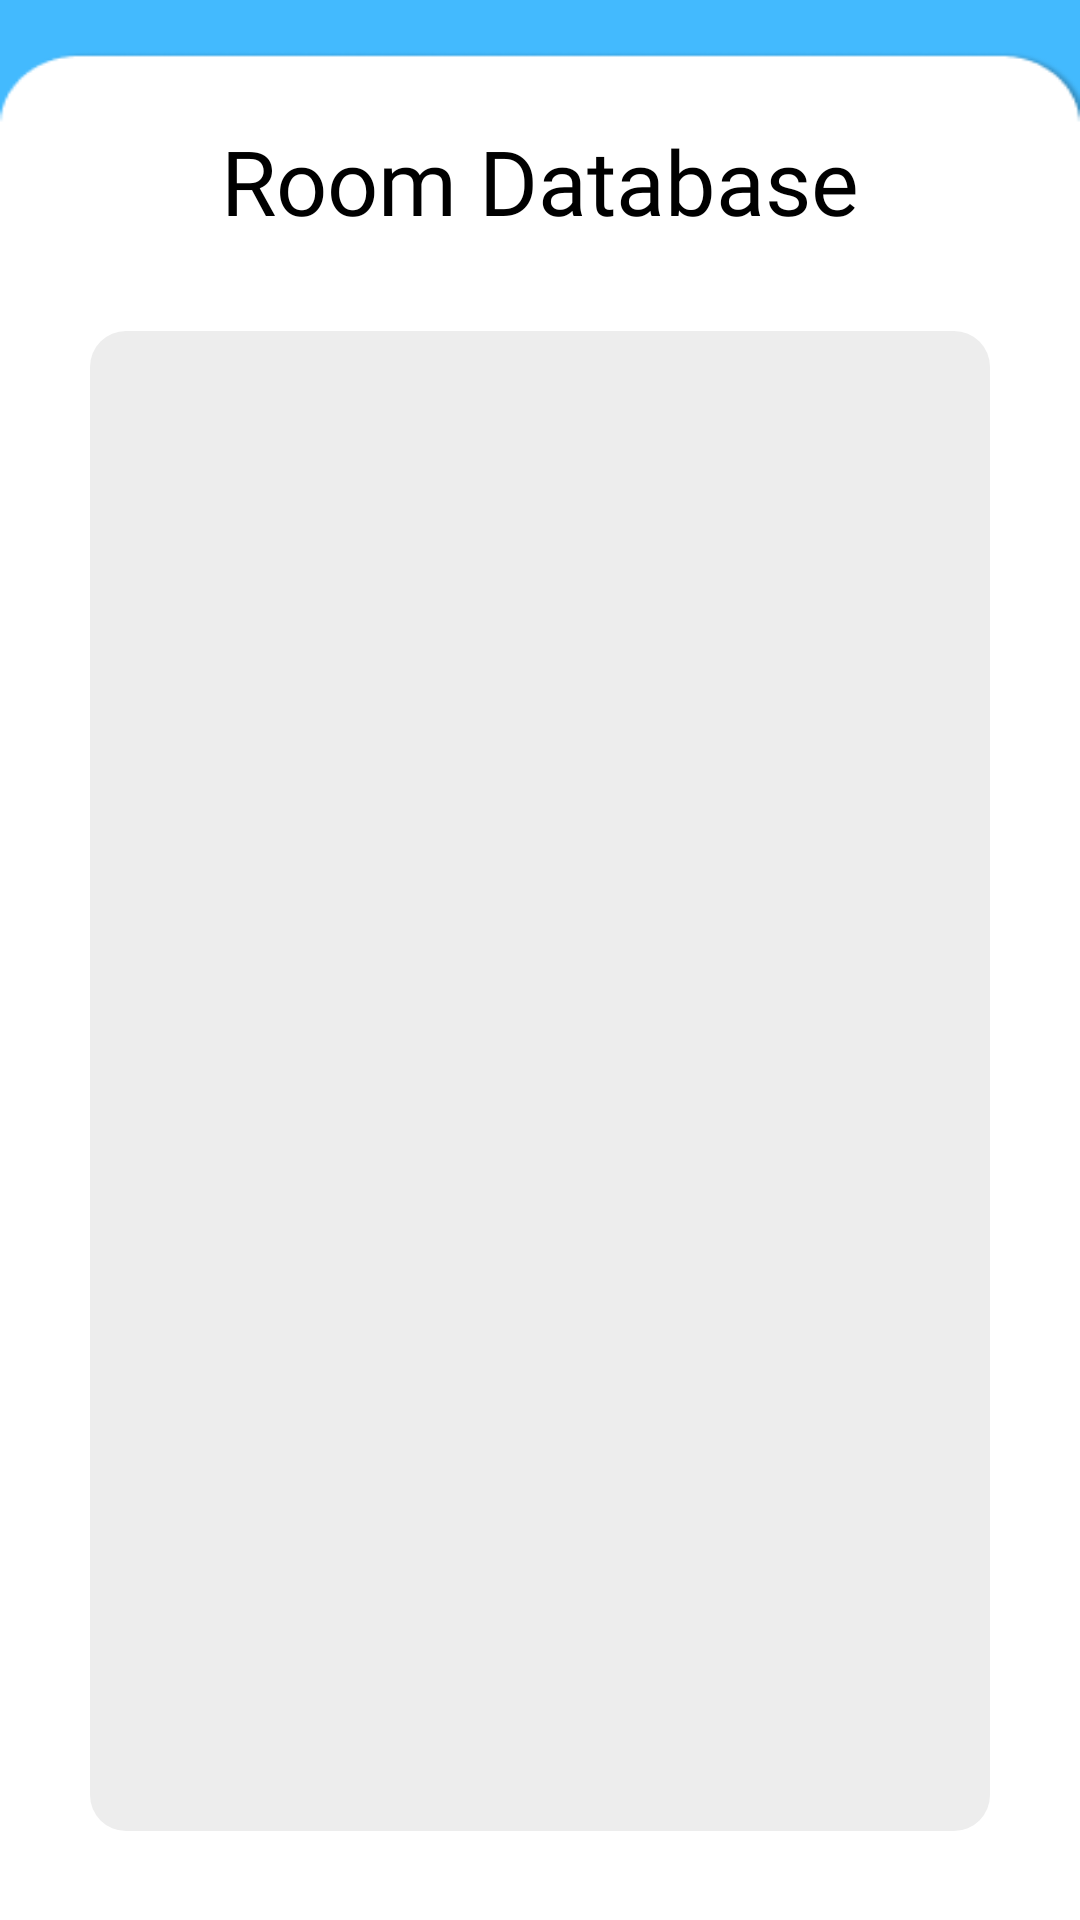

The Android layout XML behind this screen, and the referenced resources:
<!-- AndroidManifest.xml: application theme Theme._14Okt -->
<!-- res/layout/activity_main.xml -->
<?xml version="1.0" encoding="utf-8"?>
<LinearLayout xmlns:android="http://schemas.android.com/apk/res/android"
    xmlns:app="http://schemas.android.com/apk/res-auto"
    android:orientation="vertical"
    xmlns:tools="http://schemas.android.com/tools"
    android:layout_width="match_parent"
    android:layout_height="match_parent"
    android:gravity="center_horizontal"
    android:background="@drawable/frame"
    tools:context=".ui.MainActivity">

    <TextView
        android:layout_width="wrap_content"
        android:layout_height="wrap_content"
        android:paddingTop="40dp"
        android:text="Room Database"
        android:textColor="@color/black"
        android:textSize="30dp"
        android:fontFamily="@font/poppins_bold"/>

    <ScrollView
        android:layout_width="match_parent"
        android:layout_height="500dp"
        android:layout_margin="30dp"
        android:background="@drawable/shapes2">

            <androidx.recyclerview.widget.RecyclerView
                android:id="@+id/recyclerView"
                android:layout_width="match_parent"
                android:layout_height="match_parent"
                android:layout_margin="20dp"
                android:text="Room Database"
                android:background="@drawable/shapes"
                app:layoutManager="androidx.recyclerview.widget.LinearLayoutManager"
                app:layout_constraintBottom_toTopOf="@id/btn_update"
                app:layout_constraintTop_toBottomOf="@id/btnnn" />


    </ScrollView>

    <ImageButton
        android:id="@+id/btn_new"
        android:layout_width="50dp"
        android:layout_height="50dp"
        android:layout_margin="25dp"
        android:fontFamily="@font/poppins"
        android:background="@drawable/shape3"
        android:src="@drawable/add"
        android:layout_gravity="end"/>

</LinearLayout>
<!-- resources referenced by this layout -->
<resources>
  <color name="black">#FF000000</color>
  <!-- drawable frame: png bitmap (drawable, 4550 bytes) -->
  <!-- drawable shape3 (drawable) -->
  <shape xmlns:android="http://schemas.android.com/apk/res/android"
      android:shape="rectangle">
      <solid android:color="@color/biru" />
      <corners android:radius="12dp" /> 
  </shape>
  <!-- drawable shapes (drawable) -->
  <shape xmlns:android="http://schemas.android.com/apk/res/android"
      android:shape="rectangle">
      <solid android:color="@android:color/transparent" />
      <stroke
          android:width="1dp"
          android:color="#5E5E5E" />
      <corners android:radius="12dp" /> 
  </shape>
  <!-- drawable shapes2 (drawable) -->
  <shape xmlns:android="http://schemas.android.com/apk/res/android"
      android:shape="rectangle">
      <solid android:color="#EDEDED" />
      <corners android:radius="12dp" /> 
  </shape>
  <style name="Theme._14Okt" parent="Base.Theme._14Okt" />
  <color name="biru">#43BAFE</color>
  <style name="Base.Theme._14Okt" parent="Theme.Material3.DayNight.NoActionBar">
          
          
      </style>
</resources>
